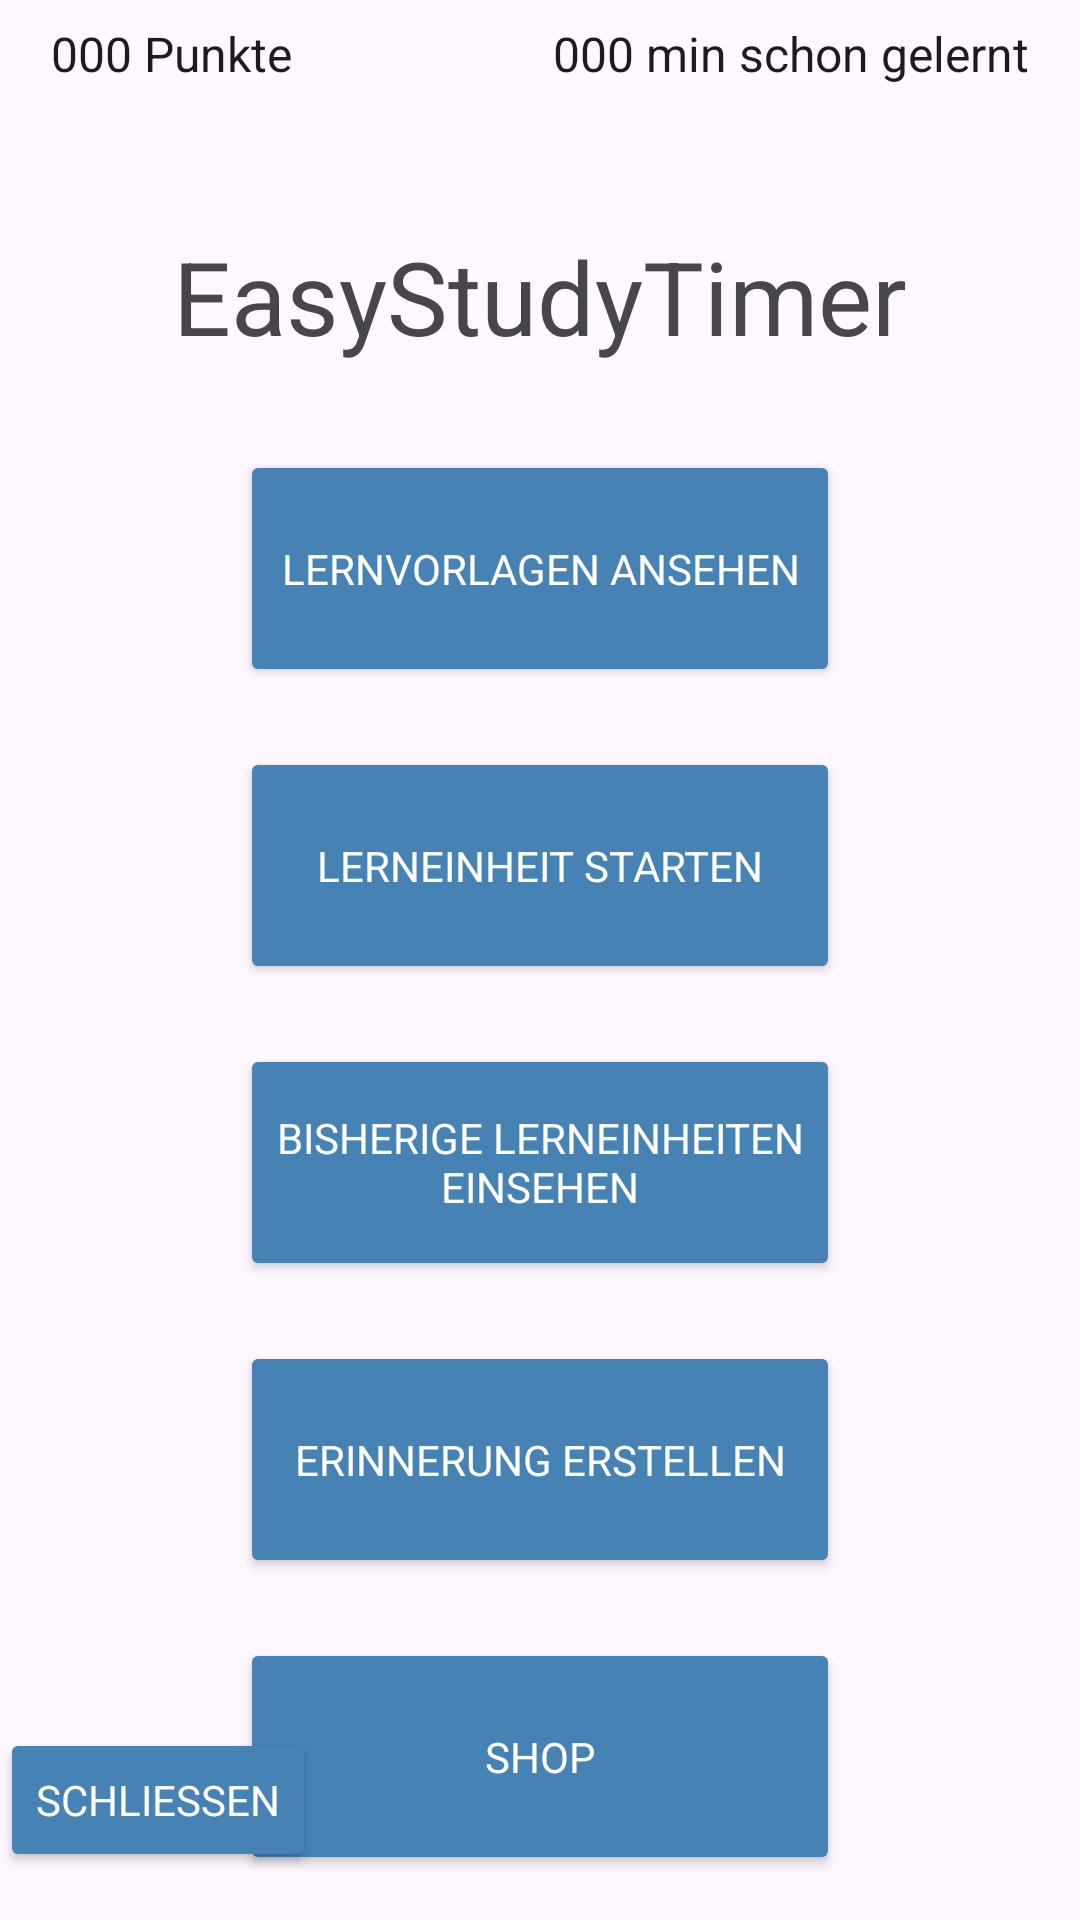

Produce the Android XML layout that renders to this screen, including the resource entries it uses.
<!-- AndroidManifest.xml: application theme Theme.LernApp -->
<!-- res/layout/start_menu.xml -->
<?xml version="1.0" encoding="utf-8"?>
<androidx.constraintlayout.widget.ConstraintLayout xmlns:android="http://schemas.android.com/apk/res/android"
    xmlns:app="http://schemas.android.com/apk/res-auto"
    xmlns:tools="http://schemas.android.com/tools"
    android:id="@+id/home"
    android:layout_width="match_parent"
    android:layout_height="match_parent">

    <RelativeLayout
        android:id="@+id/relativeLayout2"
        android:layout_width="match_parent"
        android:layout_height="wrap_content"
        app:layout_constraintTop_toTopOf="parent">

        
        <TextView
            android:id="@+id/textViewPoints"
            style="@style/Punkte" />

        
        <TextView
            android:id="@+id/textViewTimeLearned"
            style="@style/Minuten" />

    </RelativeLayout>

    <LinearLayout
        android:layout_width="match_parent"
        android:layout_height="wrap_content"
        android:gravity="center"
        android:orientation="vertical"
        app:layout_constraintTop_toBottomOf="@+id/textView13">

        <Button
            android:id="@+id/buttonTemplates"
            style="@style/blauerKreisButton"
            android:text="@string/learning_templates"
            app:layout_constraintBottom_toBottomOf="parent"
            app:layout_constraintEnd_toEndOf="parent"
            app:layout_constraintHorizontal_bias="0.0"
            app:layout_constraintStart_toStartOf="parent"
            app:layout_constraintTop_toBottomOf="@+id/textView13" />

        <Button
            android:id="@+id/buttonStart"
            style="@style/blauerKreisButton"
            android:text="@string/start_learning_unit"
            app:layout_constraintEnd_toEndOf="parent"
            app:layout_constraintHorizontal_bias="0.0"
            app:layout_constraintStart_toStartOf="parent"
            app:layout_constraintTop_toBottomOf="@+id/buttonTemplates" />


        <Button
            android:id="@+id/buttonLerneinheit"
            style="@style/blauerKreisButton"
            android:text="@string/previous_learning_units"
            app:layout_constraintEnd_toEndOf="parent"
            app:layout_constraintHorizontal_bias="0.0"
            app:layout_constraintStart_toStartOf="parent"
            app:layout_constraintTop_toBottomOf="@+id/buttenShop" />

        <Button
            android:id="@+id/buttonErrinerung"
            style="@style/blauerKreisButton"
            android:text="@string/create_reminder"
            app:layout_constraintEnd_toEndOf="parent"
            app:layout_constraintHorizontal_bias="0.0"
            app:layout_constraintStart_toStartOf="parent"
            app:layout_constraintTop_toBottomOf="@+id/buttonLerneinheit" />

        <Button
            android:id="@+id/buttenShop"
            style="@style/blauerKreisButton"
            android:text="@string/shop"
            app:layout_constraintEnd_toEndOf="parent"
            app:layout_constraintHorizontal_bias="0.0"
            app:layout_constraintStart_toStartOf="parent"
            app:layout_constraintTop_toBottomOf="@+id/buttonStart" />


    </LinearLayout>

    <TextView
        android:id="@+id/textView13"
        android:layout_width="match_parent"
        android:layout_height="64dp"
        android:layout_marginTop="76dp"
        android:text="EasyStudyTimer"
        android:textAlignment="center"
        android:textSize="34sp"
        app:layout_constraintEnd_toEndOf="parent"
        app:layout_constraintTop_toTopOf="parent" />

    <Button
        android:id="@+id/buttonClose"
        style="@style/zurueckButton"
        android:text="@string/close"
        tools:ignore="MissingConstraints" />
</androidx.constraintlayout.widget.ConstraintLayout>
<!-- resources referenced by this layout -->
<resources>
  <string name="close">Schließen</string>
  <string name="create_reminder">Erinnerung erstellen</string>
  <string name="learning_templates">Lernvorlagen ansehen</string>
  <string name="previous_learning_units">Bisherige Lerneinheiten einsehen</string>
  <string name="shop">Shop</string>
  <string name="start_learning_unit">Lerneinheit starten</string>
  <style name="Minuten" parent="TextAppearance.AppCompat">
          <item name="android:layout_width">wrap_content</item>
          <item name="android:layout_height">wrap_content</item>
          <item name="android:text">"000 min schon gelernt"</item>
          <item name="android:textSize">16sp</item>
          <item name="android:layout_alignParentEnd">true</item>
          <item name="android:layout_alignParentTop">true</item>
          <item name="android:layout_marginEnd">17dp</item>
          <item name="android:layout_marginTop">7dp</item>
      </style>
  <style name="Punkte" parent="TextAppearance.AppCompat">
          <item name="android:layout_width">wrap_content</item>
          <item name="android:layout_height">wrap_content</item>
          <item name="android:text">"000 Punkte"</item>
          <item name="android:textSize">16sp</item>
          <item name="android:layout_alignParentStart">true</item>
          <item name="android:layout_alignParentTop">true</item>
          <item name="android:layout_marginStart">17dp</item>
          <item name="android:layout_marginTop">7dp</item>
      </style>
  <style name="blauerKreisButton" parent="TextAppearance.AppCompat">
          <item name="android:textColor">@color/white</item>
          <item name="android:layout_width">200dp</item>
          <item name="android:layout_height">79dp</item>
          <item name="android:layout_marginStart">10dp</item>
          <item name="android:layout_marginTop">10dp</item>
          <item name="android:layout_marginEnd">10dp</item>
          <item name="android:layout_marginBottom">10dp</item>
          <item name="android:backgroundTint">@color/darkblue</item>
      </style>
  <style name="zurueckButton" parent="TextAppearance.AppCompat">
          <item name="android:layout_width">wrap_content</item>
          <item name="android:layout_height">wrap_content</item>
          <item name="android:layout_marginBottom">16dp</item>
          <item name="android:text">@string/back_button</item>
          <item name="layout_editor_absoluteX">7dp</item>
          <item name="layout_constraintBottom_toBottomOf">parent</item>
          <item name="backgroundTint">@color/darkblue</item>
          <item name="android:textColor">@color/white</item>
      </style>
  <style name="Theme.LernApp" parent="Base.Theme.LernApp" />
  <color name="white">#FFFFFFFF</color>
  <color name="darkblue">#4682B4</color>
  <string name="back_button">zurück</string>
  <style name="Base.Theme.LernApp" parent="Theme.Material3.DayNight.NoActionBar">
          
          
      </style>
</resources>
